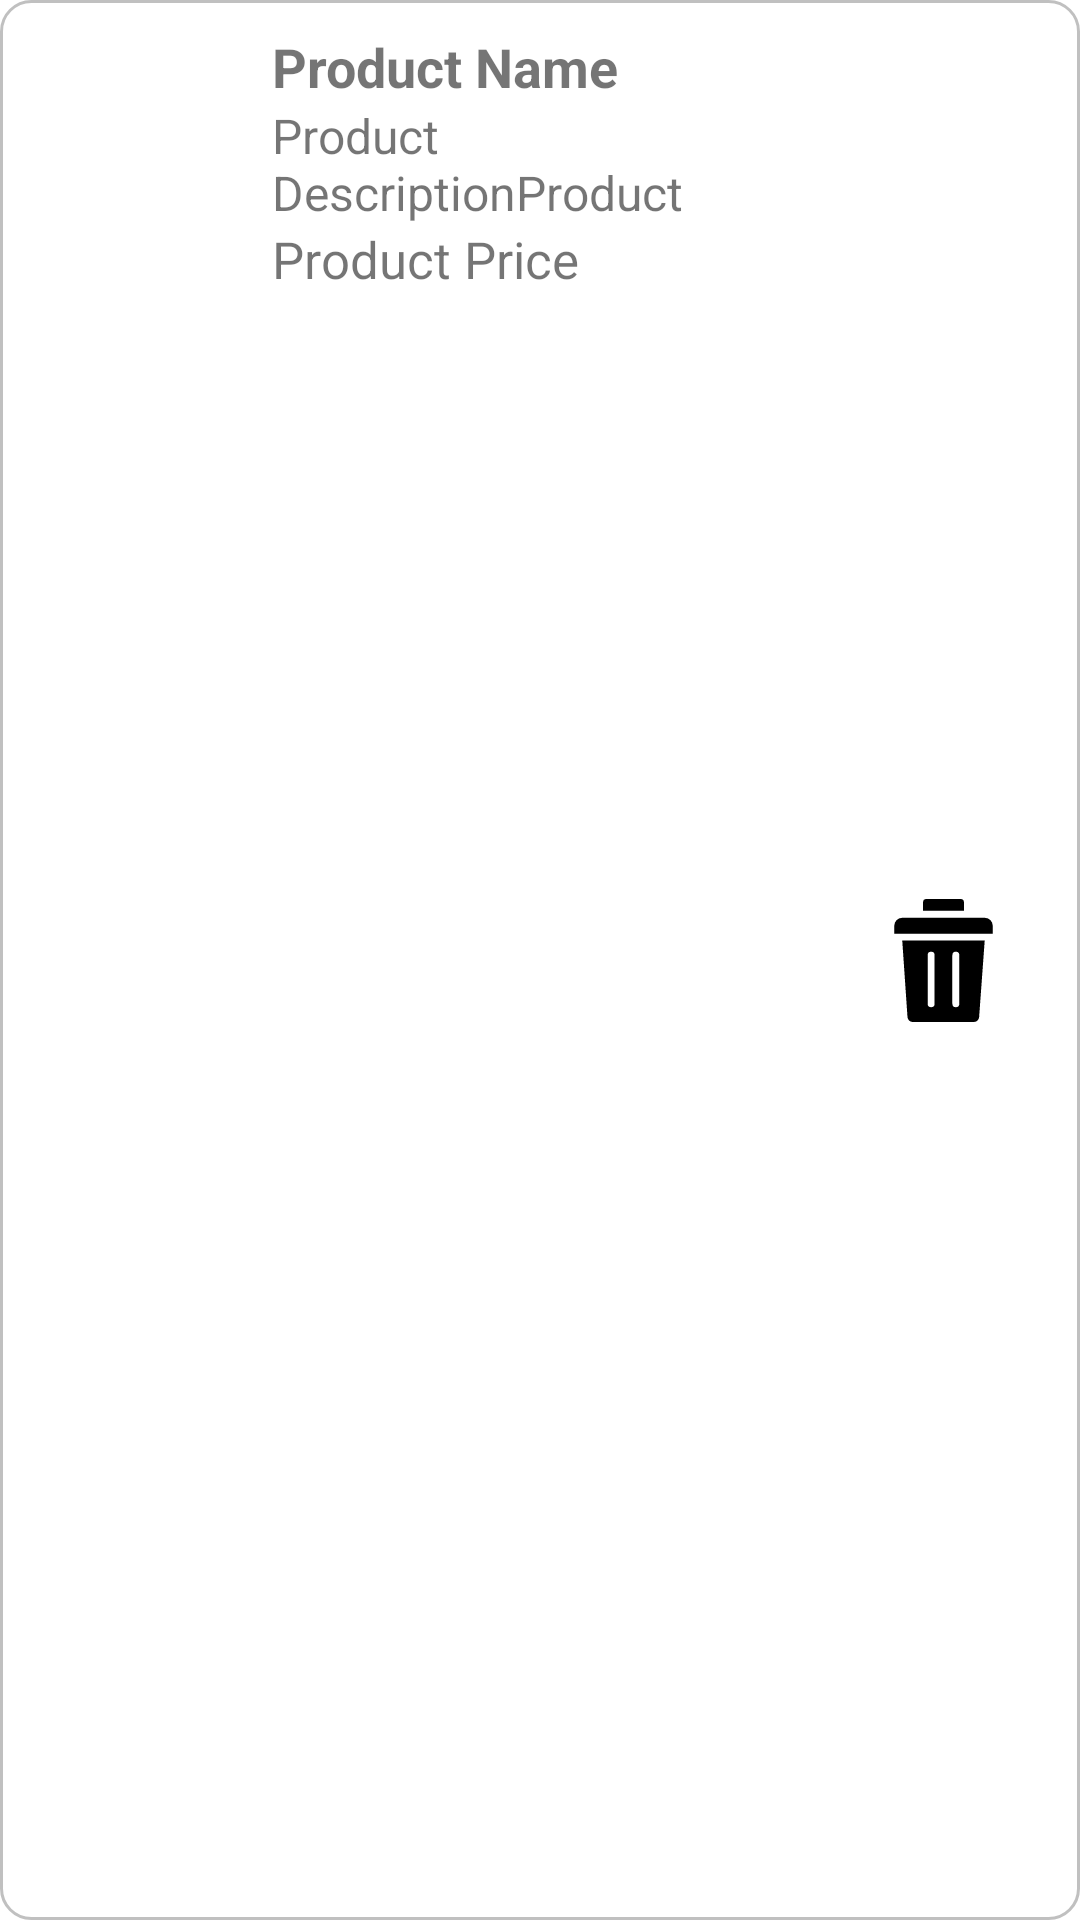

Produce the Android XML layout that renders to this screen, including the resource entries it uses.
<!-- AndroidManifest.xml: application theme Theme.KisanSeeva -->
<!-- res/layout/rented_product_list_item.xml -->
<?xml version="1.0" encoding="utf-8"?>
<LinearLayout xmlns:android="http://schemas.android.com/apk/res/android"
    android:layout_width="match_parent"
    android:layout_height="wrap_content"
    android:orientation="horizontal"
    android:id="@+id/productItem"
    android:padding="5sp"
    android:background="@drawable/rectangular_border"
    android:layout_marginStart="10sp"
    android:layout_marginEnd="10sp"
    android:layout_marginTop="5sp"
    android:layout_marginBottom="5sp"
    >

    <ImageView
        android:id="@+id/prod_img"
        android:layout_width="0dp"
        android:layout_weight=".3"
        android:layout_height="match_parent"
        android:padding="5dp"
        android:layout_gravity="center"
        android:src="@drawable/gallery" />

    <LinearLayout
        android:layout_weight=".7"
        android:layout_width="0dp"
        android:padding="5dp"
        android:layout_height="wrap_content"
        android:orientation="vertical">

        <TextView
            android:id="@+id/prod_name"
            android:textSize="18sp"
            android:textStyle="bold"
            android:layout_width="wrap_content"
            android:layout_height="wrap_content"
            android:text="Product Name" />

        <TextView
            android:id="@+id/prod_desc"
            android:layout_width="wrap_content"
            android:layout_height="wrap_content"
            android:textSize="16sp"
            android:maxLines="2"
            android:maxLength="50"
            android:text="Product DescriptionProduct DescriptionDescriptionProduct Description" />

        <TextView
            android:id="@+id/prod_price"
            android:layout_width="wrap_content"
            android:textSize="17sp"
            android:layout_height="wrap_content"
            android:text="Product Price" />

    </LinearLayout>

        <ImageButton
            android:id="@+id/deleteButton"
            android:layout_weight="0.3"
            android:layout_width="0dp"
            android:layout_height="wrap_content"
            android:layout_gravity="center_vertical"
            android:src="@drawable/delete"
            android:padding="20sp"
            android:scaleType="centerCrop"
            android:contentDescription="Delete button"
            android:background="#FFFFFF"/>

</LinearLayout>
<!-- resources referenced by this layout -->
<resources>
  <!-- drawable delete (drawable) -->
  <vector xmlns:android="http://schemas.android.com/apk/res/android"
      android:width="24dp"
      android:height="24dp"
      android:viewportWidth="512"
      android:viewportHeight="512">
    <path
        android:pathData="M170.8,14.22A14.21,14.21 0,0 1,185 0.01L326.99,0.01a14.23,14.23 0,0 1,14.2 14.22v35.12L170.8,49.35zM404.26,491.66a21.75,21.75 0,0 1,-21.86 20.33L127.95,511.99a21.97,21.97 0,0 1,-21.85 -20.42L84.33,173.06L427.5,173.06l-23.23,318.6zM460.83,144.21L51.17,144.21v-33A33.03,33.03 0,0 1,84.18 78.2l343.64,-0.01a33.05,33.05 0,0 1,33 33.02v33zM190.04,436.06a14.42,14.42 0,1 0,28.84 0L218.88,233.82a14.42,14.42 0,0 0,-28.84 -0.01v202.26zM292.94,436.06a14.42,14.42 0,1 0,28.85 0L321.79,233.82a14.42,14.42 0,0 0,-28.84 -0.01z"
        android:fillColor="#000000"
        android:fillType="evenOdd"/>
  </vector>
  <!-- drawable rectangular_border (drawable) -->
  <?xml version="1.0" encoding="utf-8"?>
  <selector xmlns:android="http://schemas.android.com/apk/res/android">
      <item>
          <shape android:shape="rectangle">
              <corners android:radius="10dp" />
              <stroke android:width="1dp" android:color="#C0C0C0" />
          </shape>
      </item>
  </selector>
  <style name="Theme.KisanSeeva" parent="Theme.MaterialComponents.DayNight.DarkActionBar">
          
          <item name="colorPrimary">@color/purple_500</item>
          <item name="colorPrimaryVariant">@color/purple_700</item>
          <item name="colorOnPrimary">@color/white</item>
          
          <item name="colorSecondary">@color/teal_200</item>
          <item name="colorSecondaryVariant">@color/teal_700</item>
          <item name="colorOnSecondary">@color/black</item>
          
          <item name="android:statusBarColor">?attr/colorPrimaryVariant</item>
          
      </style>
  <color name="purple_500">#2D6A4F</color>
  <color name="purple_700">#1B4332</color>
  <color name="white">#FFFFFFFF</color>
  <color name="teal_200">#FF03DAC5</color>
  <color name="teal_700">#FF018786</color>
  <color name="black">#FF000000</color>
</resources>
